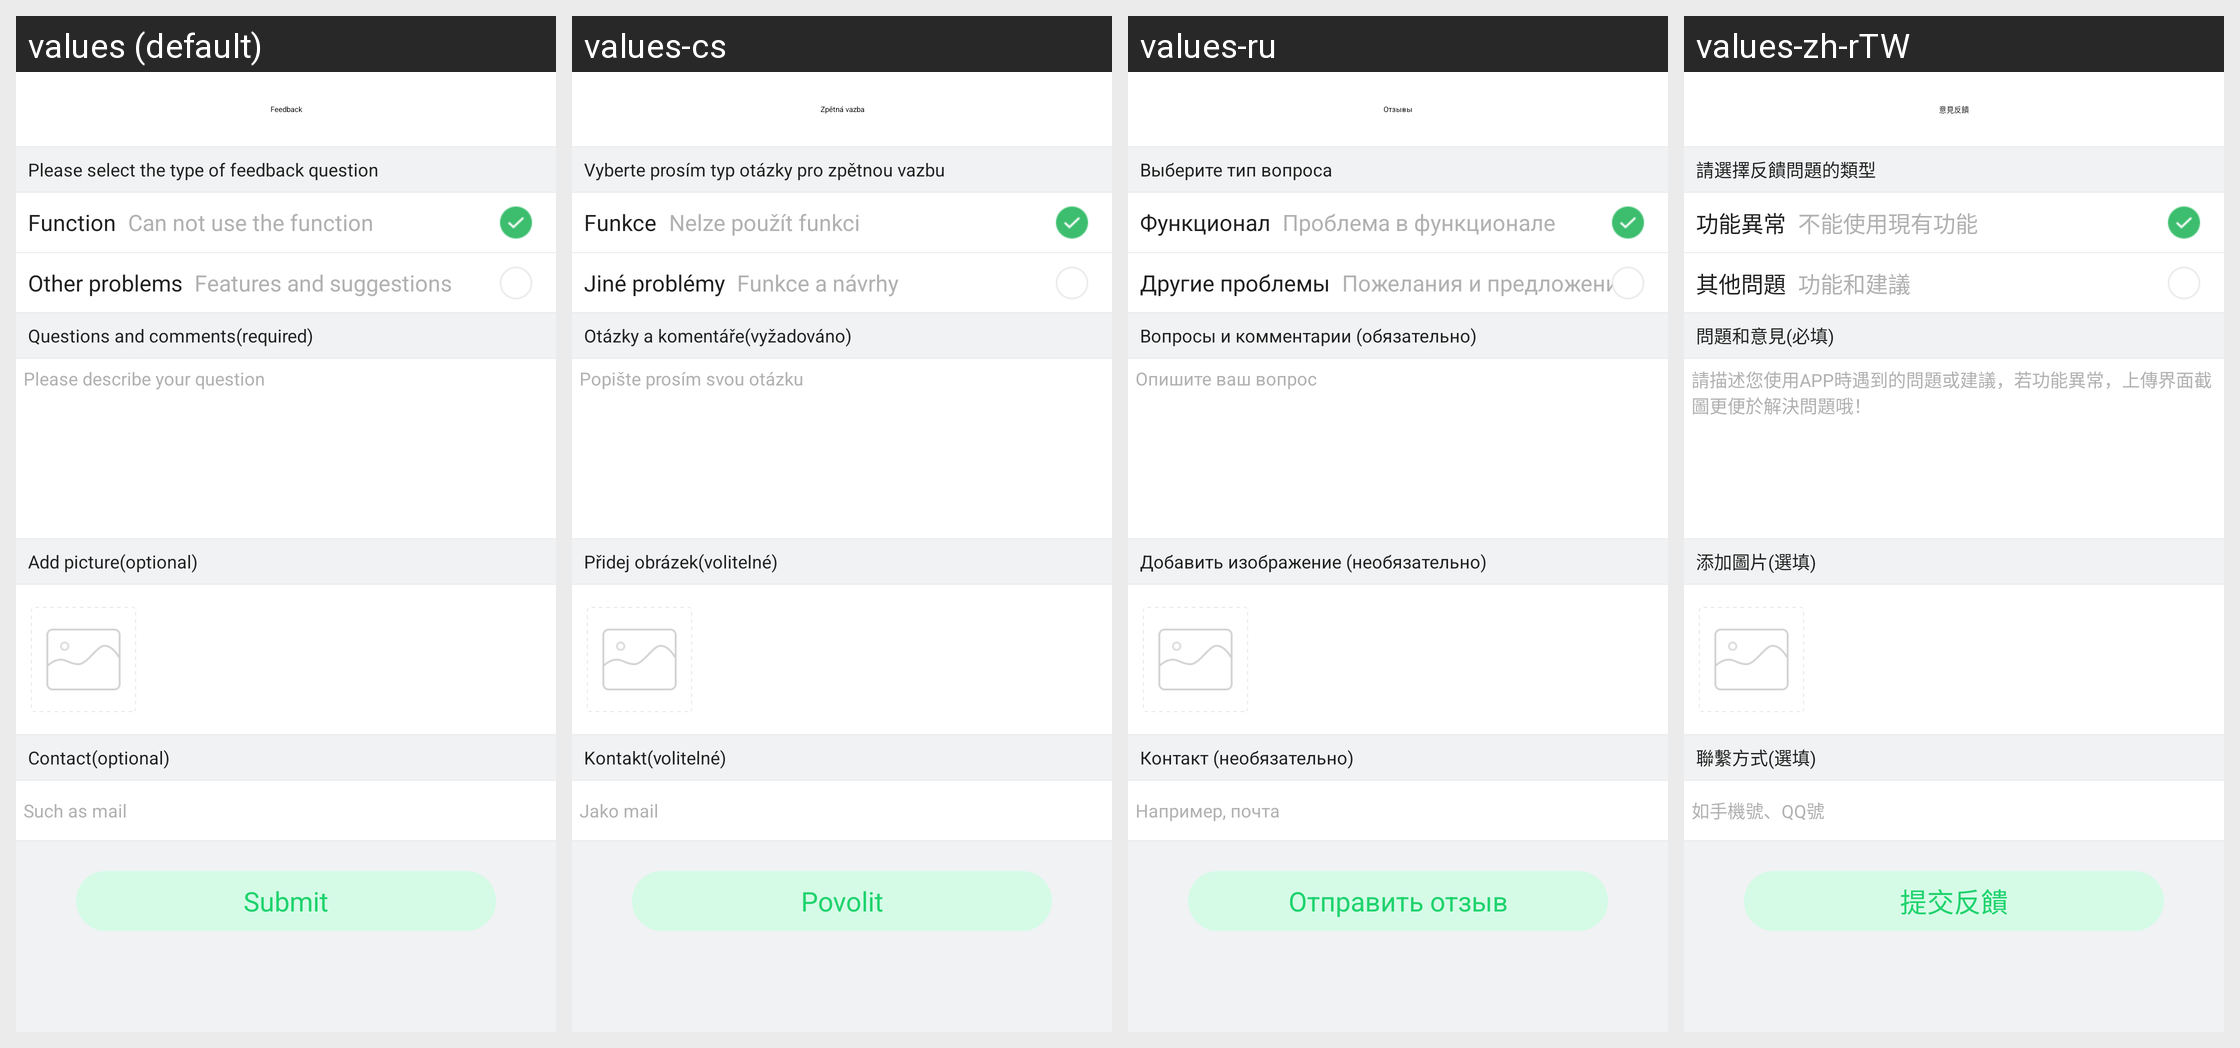

Locale-by-locale string values for the Android screen shown in this grid:
Android screen res/layout/activity_feedback_content_new.xml rendered under 4 locales, left to right: values (default), values-cs, values-ru, values-zh-rTW. Device: Nexus 5 (rendered at 1080×1920; each locale shown at half size, 540×960, under a caption strip naming it); theme AppTheme.
Other locales in the repository, not shown: values-af, values-am, values-ar, values-az, values-be, values-bg, values-bn, values-bs, values-ca, values-da, values-de, values-el, values-en-rGB, values-es, values-es-rUS, values-et, values-eu, values-fa, values-fi, values-fr, values-fr-rCA, values-gl, values-gu, values-hi, values-hi-rIN, values-hr, values-hu, values-hy, values-in, values-is, values-it, values-iw, values-ja, values-ka, values-kk, values-km, values-kn, values-ko, values-ky, values-lo, values-lt, values-lv, values-mk, values-ml, values-mn, values-mr, values-ms, values-my, values-nb, values-ne, values-nl, values-pa, values-pl, values-pt, values-pt-rPT, values-ro, values-si, values-sk, values-sl, values-sq, values-sr, values-sv, values-sw, values-ta, values-te, values-th, values-tl, values-tr, values-uk, values-ur, values-uz, values-vi, values-zh-rCN, values-zh-rHK, values-zh-rMO, values-zu.
Strings drawn on this screen, with the default value and each locale's value (text and hints the layout hard-codes, and strings that could not be matched under every locale, appear in the picture but are not listed):

feedback
  values: Feedback
  values-cs: Zpětná vazba
  values-ru: Отзывы
  values-zh-rTW: 意見反饋

fb_title_1
  values: Please select the type of feedback question
  values-cs: Vyberte prosím typ otázky pro zpětnou vazbu
  values-ru: Выберите тип вопроса
  values-zh-rTW: 請選擇反饋問題的類型

fb_title_2
  values: Function
  values-cs: Funkce
  values-ru: Функционал
  values-zh-rTW: 功能異常

fb_content_1
  values: Can not use the function
  values-cs: Nelze použít funkci
  values-ru: Проблема в функционале
  values-zh-rTW: 不能使用現有功能

fb_title_3
  values: Other problems
  values-cs: Jiné problémy
  values-ru: Другие проблемы
  values-zh-rTW: 其他問題

fb_content_2
  values: Features and suggestions
  values-cs: Funkce a návrhy
  values-ru: Пожелания и предложения
  values-zh-rTW: 功能和建議

fb_title_4
  values: Questions and comments(required)
  values-cs: Otázky a komentáře(vyžadováno)
  values-ru: Вопросы и комментарии (обязательно)
  values-zh-rTW: 問題和意見(必填)

fb_content_3
  values: Please describe your question
  values-cs: Popište prosím svou otázku
  values-ru: Опишите ваш вопрос
  values-zh-rTW: 請描述您使用APP時遇到的問題或建議，若功能異常，上傳界面截圖更便於解決問題哦！

fb_title_5
  values: Add picture(optional)
  values-cs: Přidej obrázek(volitelné)
  values-ru: Добавить изображение (необязательно)
  values-zh-rTW: 添加圖片(選填)

fb_title_6
  values: Contact(optional)
  values-cs: Kontakt(volitelné)
  values-ru: Контакт (необязательно)
  values-zh-rTW: 聯繫方式(選填)

fb_content_4
  values: Such as mail
  values-cs: Jako mail
  values-ru: Например, почта
  values-zh-rTW: 如手機號、QQ號

fb_submit
  values: Submit
  values-cs: Povolit
  values-ru: Отправить отзыв
  values-zh-rTW: 提交反饋
